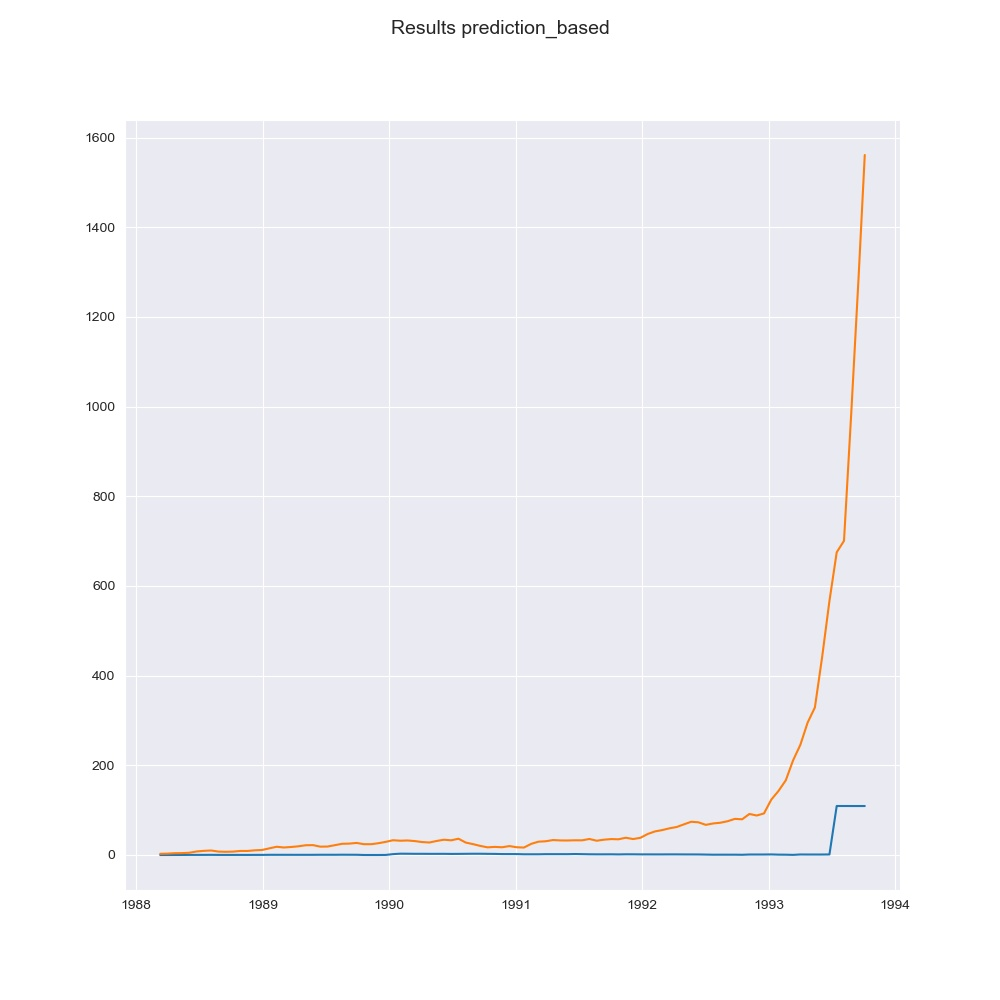

The table this chart was drawn from, first rows:
Date, strategy, baseline
1988-03-11, -0.02865, 2.695
1988-04-01, -0.02865, 3.046
1988-04-22, 0.02738, 4.014
1988-05-13, 0.07186, 4.173
1988-06-03, 0.2209, 4.957
1988-06-24, 0.202, 7.876
1988-07-15, 0.2392, 9.23
1988-08-05, 0.3133, 10.01
1988-08-26, 0.176, 7.606
1988-09-16, 0.1578, 7.135
1988-10-07, 0.1578, 7.526
1988-10-28, 0.1784, 8.984
1988-11-18, 0.1345, 8.988
1988-12-09, 0.2208, 10.38
1988-12-30, 0.2246, 11.15
1989-01-20, 0.3991, 14.83
1989-02-10, 0.3961, 18.35
1989-03-03, 0.3961, 16.73
1989-03-24, 0.3782, 17.85
1989-04-14, 0.3782, 19.36
1989-05-05, 0.3782, 21.73
1989-05-26, 0.378, 21.99
1989-06-16, 0.5125, 18.59
1989-07-07, 0.5125, 18.83
1989-07-28, 0.4818, 21.87
1989-08-18, 0.6207, 24.94
1989-09-08, 0.5529, 25.38
1989-09-29, 0.4783, 26.89
1989-10-20, 0.008597, 24.11
1989-11-10, -0.01902, 24.07
1989-12-01, -0.01902, 26.26
1989-12-22, 0.1235, 29.24
1990-01-12, 1.916, 32.89
1990-02-02, 2.88, 31.81
1990-02-23, 2.796, 32.36
1990-03-16, 2.635, 31.03
1990-04-06, 2.635, 28.84
1990-04-27, 2.551, 27.83
1990-05-18, 2.551, 31.24
1990-06-08, 2.588, 34.07
1990-06-29, 2.386, 32.72
1990-07-20, 2.463, 36.29
1990-08-10, 2.631, 27.71
1990-08-31, 2.771, 24.2
1990-09-21, 2.771, 20.22
1990-10-12, 2.562, 17.05
1990-11-02, 2.415, 18.06
1990-11-23, 2.039, 17.21
1990-12-14, 2.003, 19.89
1991-01-04, 2.003, 17.26
1991-01-25, 1.578, 16.59
1991-02-15, 1.578, 24.81
1991-03-08, 1.578, 29.71
1991-03-29, 1.849, 30.61
1991-04-19, 1.849, 33.32
1991-05-10, 1.849, 32.47
1991-05-31, 1.814, 32.33
1991-06-21, 2.145, 32.8
1991-07-12, 1.878, 32.69
1991-08-02, 1.569, 35.74
... 38 more rows
